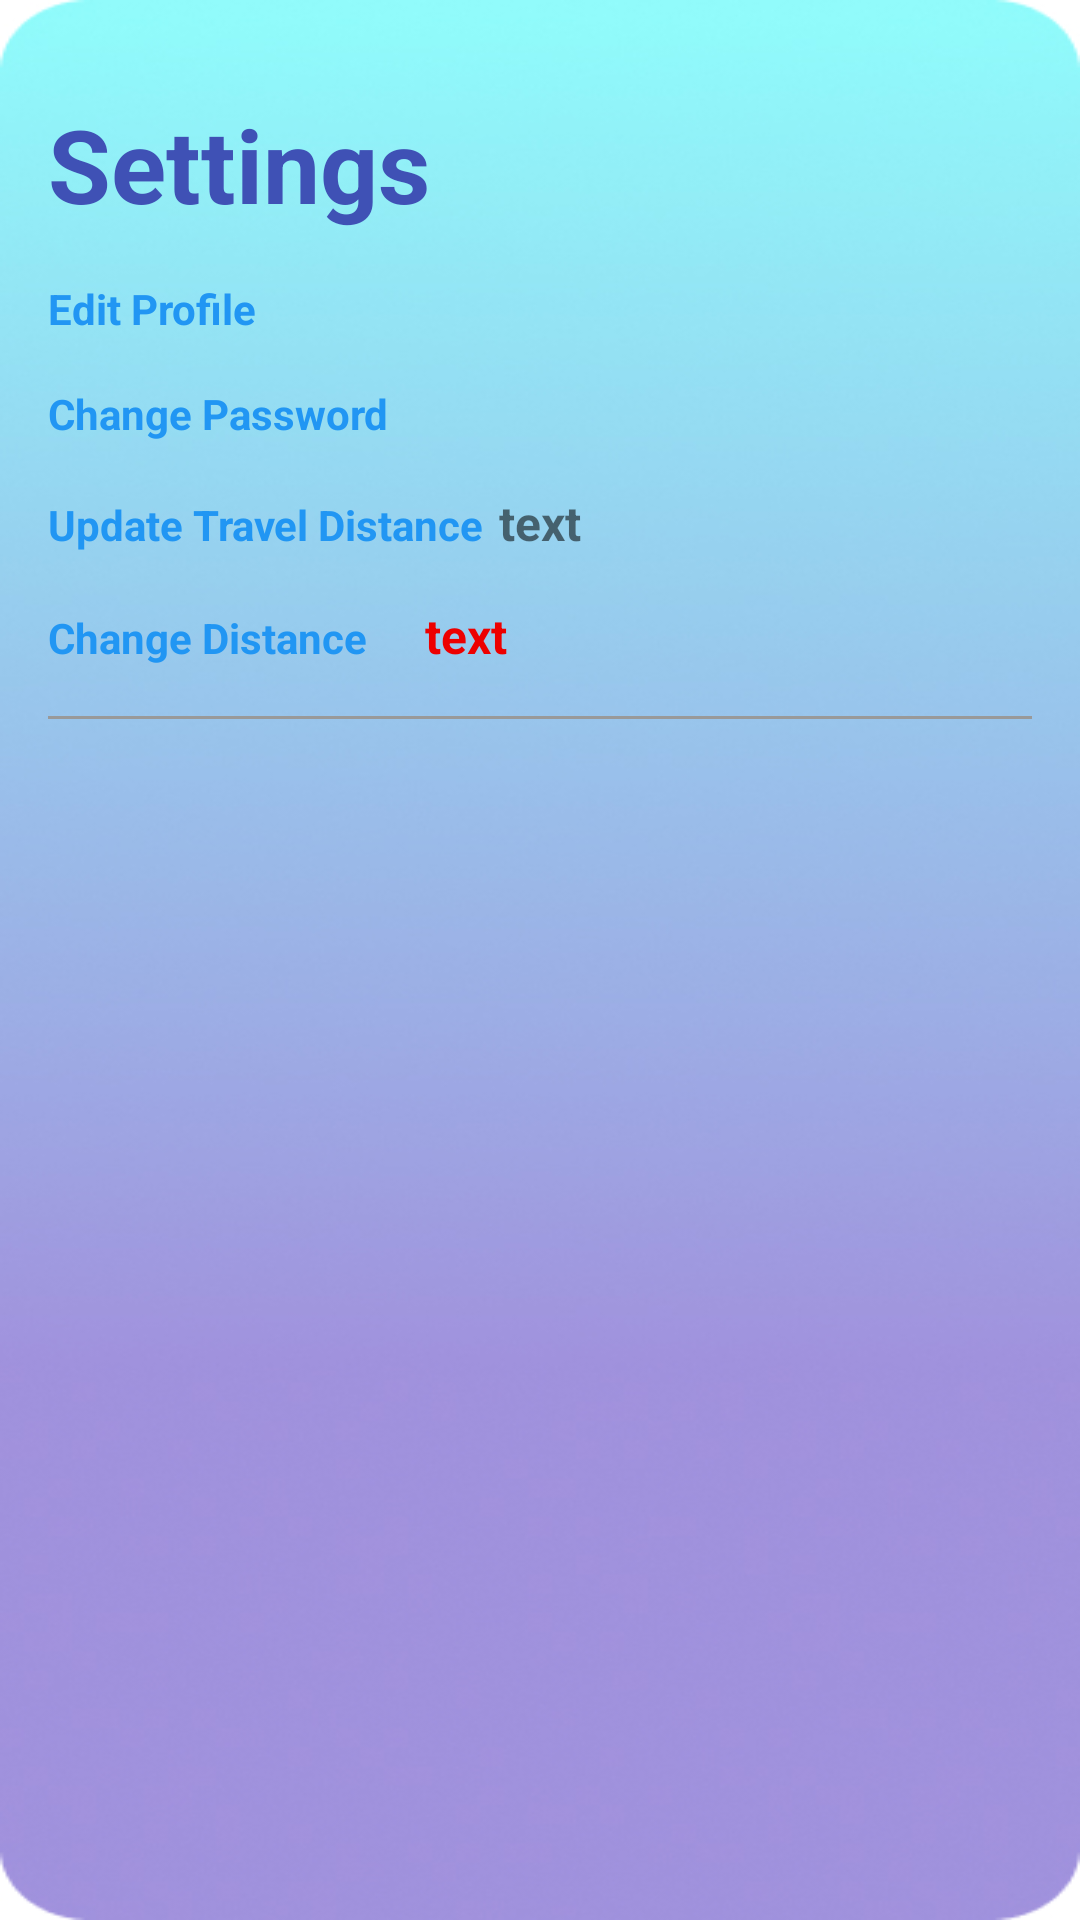

The Android layout XML behind this screen, and the referenced resources:
<!-- AndroidManifest.xml: application theme Theme.BirdCity -->
<!-- res/layout/activity_settings.xml -->
<?xml version="1.0" encoding="utf-8"?>
<LinearLayout xmlns:android="http://schemas.android.com/apk/res/android"
    xmlns:app="http://schemas.android.com/apk/res-auto"
    xmlns:tools="http://schemas.android.com/tools"
    android:orientation="vertical"
    android:layout_width="match_parent"
    android:layout_height="match_parent"
    android:padding="16dp"
    tools:context=".Settings"

    android:background="@drawable/background">


    <TextView
        android:layout_width="match_parent"
        android:layout_height="wrap_content"
        android:layout_marginTop="16dp"
        android:text="Settings"
        android:textColor="#3F51B5"
        android:textSize="34sp"
        android:textStyle="bold" />

    <TextView
        android:layout_width="wrap_content"
        android:layout_height="wrap_content"
        android:layout_marginTop="16dp"
        android:text="Edit Profile"
        android:textColor="#2196F3"
        android:textStyle="bold" />

<TextView
    android:layout_width="wrap_content"
    android:layout_height="wrap_content"
    android:text="Change Password"
    android:textStyle="bold"
    android:textColor="#2196F3"
    android:layout_marginTop="16dp" />

    <LinearLayout
        android:id="@+id/distance"
        android:layout_width="wrap_content"
        android:layout_height="wrap_content"
        android:orientation="horizontal">

        <TextView
            android:layout_width="wrap_content"
            android:layout_height="wrap_content"
            android:layout_marginTop="16dp"
            android:text="Update Travel Distance"
            android:textColor="#2196F3"
            android:textStyle="bold" />

        <TextView
            android:id="@+id/max_travel_distance"
            android:layout_width="wrap_content"
            android:layout_height="wrap_content"
            android:layout_marginLeft="5dp"
            android:layout_marginTop="16dp"
            android:layout_weight="1"
            android:text="text"
            android:textSize="16sp"
            android:textStyle="bold" />
    </LinearLayout>


    <LinearLayout
        android:id="@+id/unit"
        android:layout_width="wrap_content"
        android:layout_height="wrap_content"
        android:orientation="horizontal">

        <TextView
            android:layout_width="wrap_content"
            android:layout_height="wrap_content"
            android:layout_marginTop="16dp"
            android:text="Change Distance "
            android:textColor="#2196F3"
            android:textStyle="bold" />

        <TextView
            android:id="@+id/distance_unit"
            android:layout_width="wrap_content"
            android:layout_height="wrap_content"
            android:layout_marginLeft="16dp"
            android:layout_marginTop="16dp"
            android:layout_weight="1"
            android:text="text"
            android:textColor="#ED0000"
            android:textSize="16sp"
            android:textStyle="bold" />
    </LinearLayout>

    <View
    android:layout_width="match_parent"
    android:layout_height="1dp"
    android:background="#999"
    android:layout_marginTop="16dp" />


</LinearLayout>
<!-- resources referenced by this layout -->
<resources>
  <!-- drawable background: jpg bitmap (drawable, 73645 bytes) -->
  <style name="Theme.BirdCity" parent="Theme.MaterialComponents.DayNight.NoActionBar">
          
          <item name="colorPrimary">@color/purple_500</item>
          <item name="colorPrimaryVariant">@color/purple_700</item>
          <item name="colorOnPrimary">@color/white</item>
          
          <item name="colorSecondary">@color/teal_200</item>
          <item name="colorSecondaryVariant">@color/teal_700</item>
          <item name="colorOnSecondary">@color/black</item>
          
          <item name="android:statusBarColor">?attr/colorPrimaryVariant</item>
          
          <item name="android:windowTranslucentStatus">true</item>
  
      </style>
  <!-- not gathered from this repository: default colours our renderer supplied (Android Studio template values) -->
  <color name="purple_500">#FF6200EE</color>
  <color name="purple_700">#FF3700B3</color>
  <color name="teal_200">#FF03DAC5</color>
  <color name="teal_700">#FF018786</color>
  <color name="black">#FF000000</color>
  <color name="white">#FFFFFFFF</color>
</resources>
